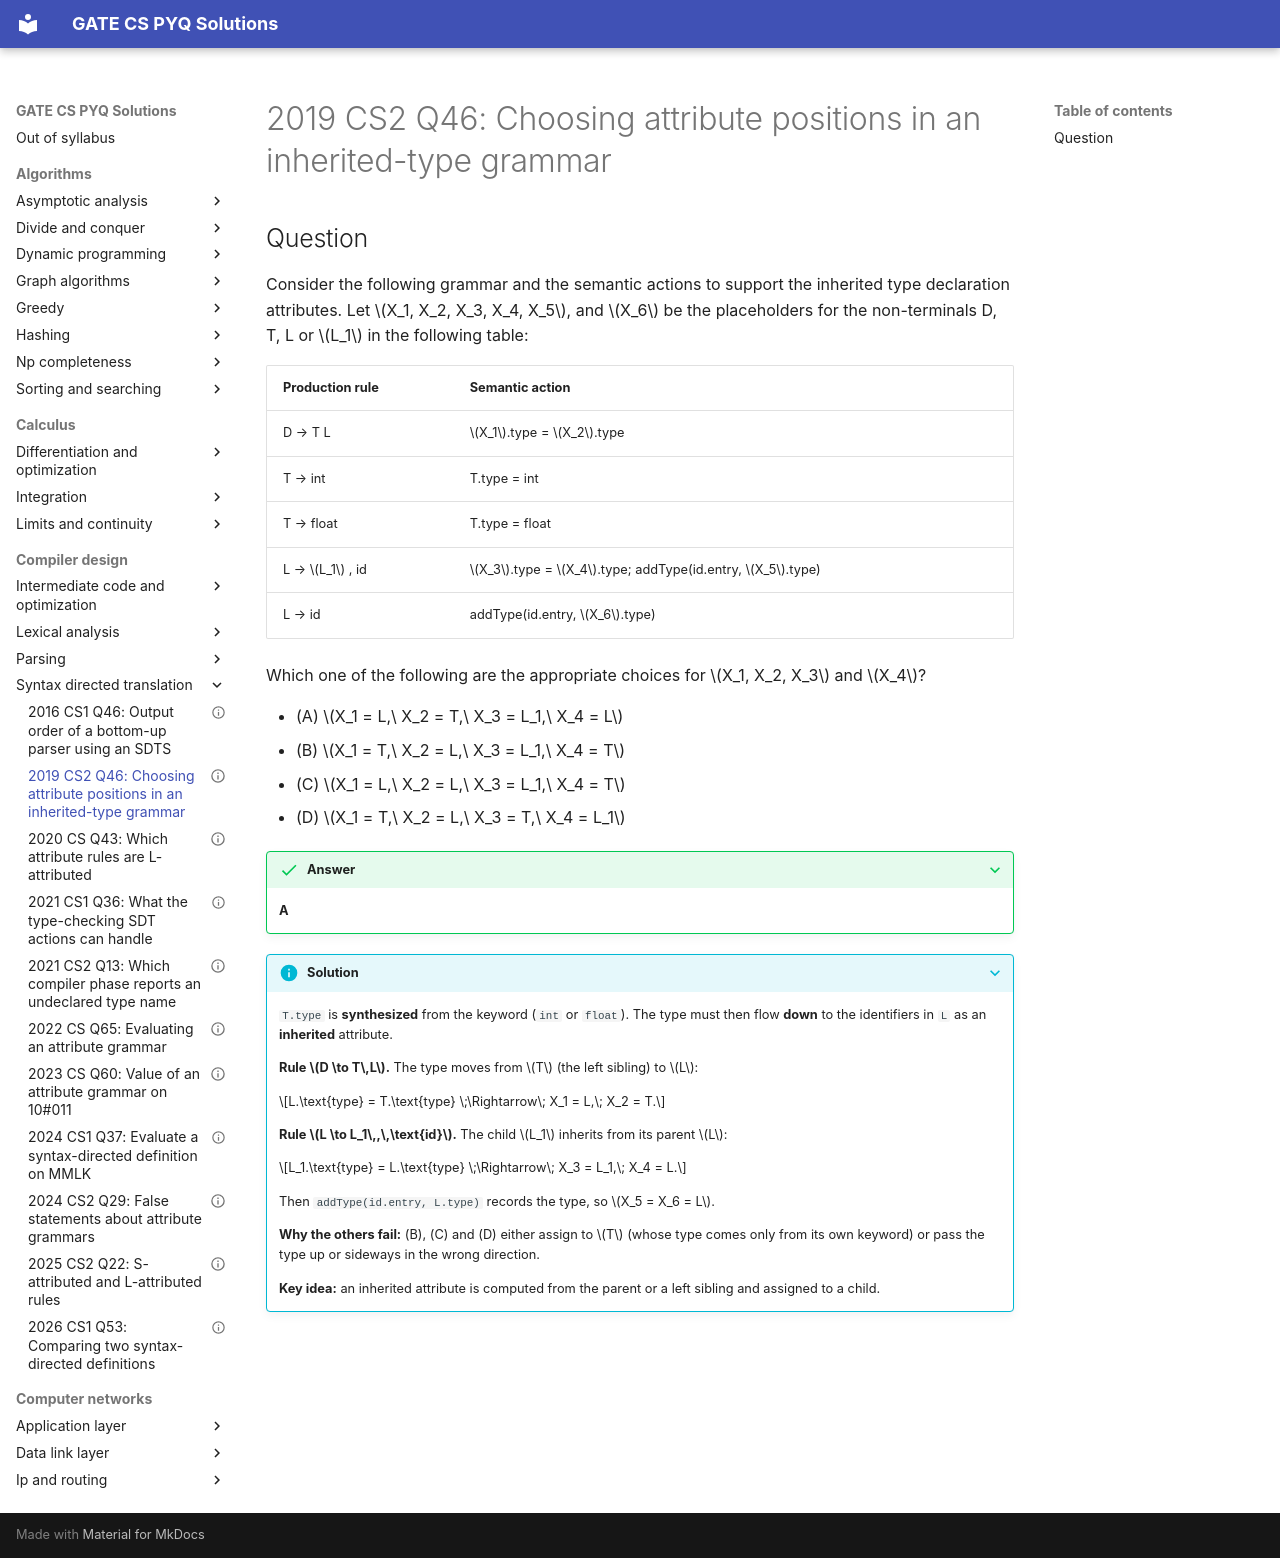

repository: saheenusman/GATE-PYQs · page: compiler-design/syntax-directed-translation/2019-set2-q46/index.html · generator: mkdocs

---
title: "2019 CS2 Q46: Choosing attribute positions in an inherited-type grammar"
year: 2019
set: 2
paper: CS2
q_no: 46
subject: compiler-design
topic: syntax-directed-translation
also: []
marks: 2
type: MCQ
official_answer: "A"
status: verified
---

# 2019 CS2 Q46: Choosing attribute positions in an inherited-type grammar

## Question

Consider the following grammar and the semantic actions to support the inherited type declaration attributes. Let $X_1, X_2, X_3, X_4, X_5$, and $X_6$ be the placeholders for the non-terminals D, T, L or $L_1$ in the following table:

| Production rule | Semantic action |
|---|---|
| D → T L | $X_1$.type = $X_2$.type |
| T → int | T.type = int |
| T → float | T.type = float |
| L → $L_1$ , id | $X_3$.type = $X_4$.type; addType(id.entry, $X_5$.type) |
| L → id | addType(id.entry, $X_6$.type) |

Which one of the following are the appropriate choices for $X_1, X_2, X_3$ and $X_4$?

- (A) $X_1 = L,\ X_2 = T,\ X_3 = L_1,\ X_4 = L$
- (B) $X_1 = T,\ X_2 = L,\ X_3 = L_1,\ X_4 = T$
- (C) $X_1 = L,\ X_2 = L,\ X_3 = L_1,\ X_4 = T$
- (D) $X_1 = T,\ X_2 = L,\ X_3 = T,\ X_4 = L_1$

<details class="success" markdown="1">
<summary>Answer</summary>

**A**

</details>

<details class="info" markdown="1">
<summary>Solution</summary>

`T.type` is **synthesized** from the keyword (`int` or `float`). The type must then flow **down** to the identifiers in `L` as an **inherited** attribute.

**Rule $D \to T\,L$.** The type moves from $T$ (the left sibling) to $L$:

$$L.\text{type} = T.\text{type} \;\Rightarrow\; X_1 = L,\; X_2 = T.$$

**Rule $L \to L_1\,,\,\text{id}$.** The child $L_1$ inherits from its parent $L$:

$$L_1.\text{type} = L.\text{type} \;\Rightarrow\; X_3 = L_1,\; X_4 = L.$$

Then `addType(id.entry, L.type)` records the type, so $X_5 = X_6 = L$.

**Why the others fail:** (B), (C) and (D) either assign to $T$ (whose type comes only from its own keyword) or pass the type up or sideways in the wrong direction.

**Key idea:** an inherited attribute is computed from the parent or a left sibling and assigned to a child.

</details>
